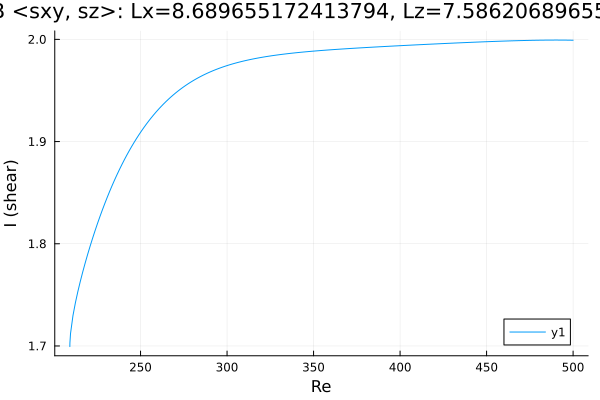

The data file committed next to this chart (first rows):
Re, shear
209.1, 1.699
209.1, 1.699
209.1, 1.699
209.1, 1.699
209.1, 1.699
209.1, 1.7
209.1, 1.7
209.2, 1.703
209.5, 1.712
210.9, 1.73
212.4, 1.742
213.8, 1.753
215.2, 1.763
216.6, 1.773
218, 1.781
219.4, 1.79
220.8, 1.798
222.3, 1.805
223.7, 1.813
225.1, 1.82
226.5, 1.826
227.9, 1.833
229.3, 1.839
230.7, 1.845
232.2, 1.851
233.6, 1.857
235, 1.862
236.4, 1.868
237.8, 1.873
239.2, 1.878
240.6, 1.882
242.1, 1.887
243.5, 1.891
244.9, 1.895
246.3, 1.899
247.7, 1.903
249.1, 1.907
250.5, 1.91
252, 1.914
253.4, 1.917
254.8, 1.92
256.2, 1.923
257.6, 1.926
259, 1.929
260.4, 1.932
261.9, 1.934
263.3, 1.937
264.7, 1.939
266.1, 1.941
267.5, 1.944
268.9, 1.946
270.3, 1.948
271.8, 1.95
273.2, 1.951
274.6, 1.953
276, 1.955
277.4, 1.956
278.8, 1.958
280.2, 1.959
281.7, 1.961
... 177 more rows
